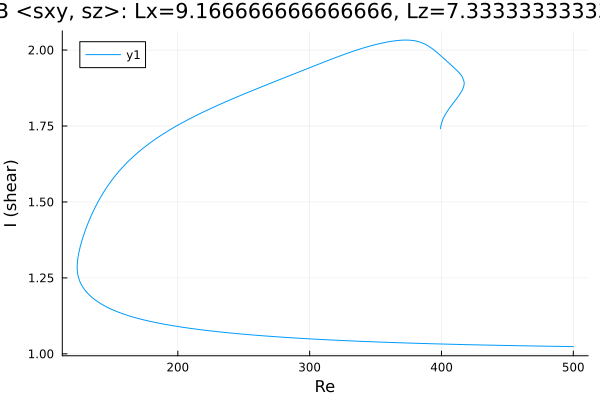

The file beside this chart, header and first rows:
Re, shear
500.0, 1.024
499.8, 1.024
498.4, 1.024
497, 1.024
495.6, 1.024
494.2, 1.024
492.8, 1.024
491.4, 1.024
489.9, 1.025
488.5, 1.025
487.1, 1.025
485.7, 1.025
484.3, 1.025
482.9, 1.025
481.5, 1.025
480, 1.025
478.6, 1.025
477.2, 1.025
475.8, 1.026
474.4, 1.026
473, 1.026
471.6, 1.026
470.1, 1.026
468.7, 1.026
467.3, 1.026
465.9, 1.026
464.5, 1.026
463.1, 1.026
461.7, 1.027
460.2, 1.027
458.8, 1.027
457.4, 1.027
456, 1.027
454.6, 1.027
453.2, 1.027
451.8, 1.027
450.3, 1.027
448.9, 1.028
447.5, 1.028
446.1, 1.028
444.7, 1.028
443.3, 1.028
441.9, 1.028
440.4, 1.028
439, 1.028
437.6, 1.029
436.2, 1.029
434.8, 1.029
433.4, 1.029
432, 1.029
430.5, 1.029
429.1, 1.029
427.7, 1.03
426.3, 1.03
424.9, 1.03
423.5, 1.03
422.1, 1.03
420.6, 1.03
419.2, 1.03
417.8, 1.031
... 554 more rows
